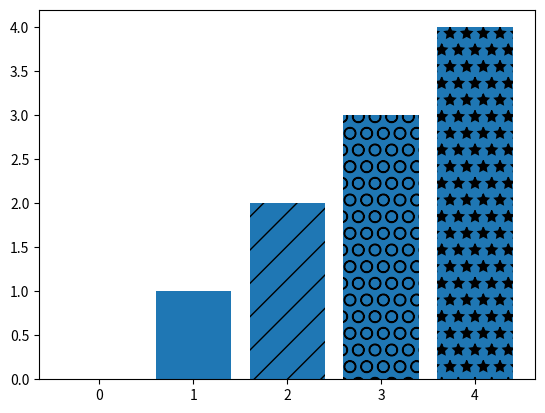

Python code for this plot:
from matplotlib import pyplot as plt
from numpy import arange

x = arange(0,5)
y = arange(0,5)

bars = plt.bar(x, y)

bars[2].set_hatch("/")
bars[3].set_hatch("O")
bars[4].set_hatch("*")


plt.show()